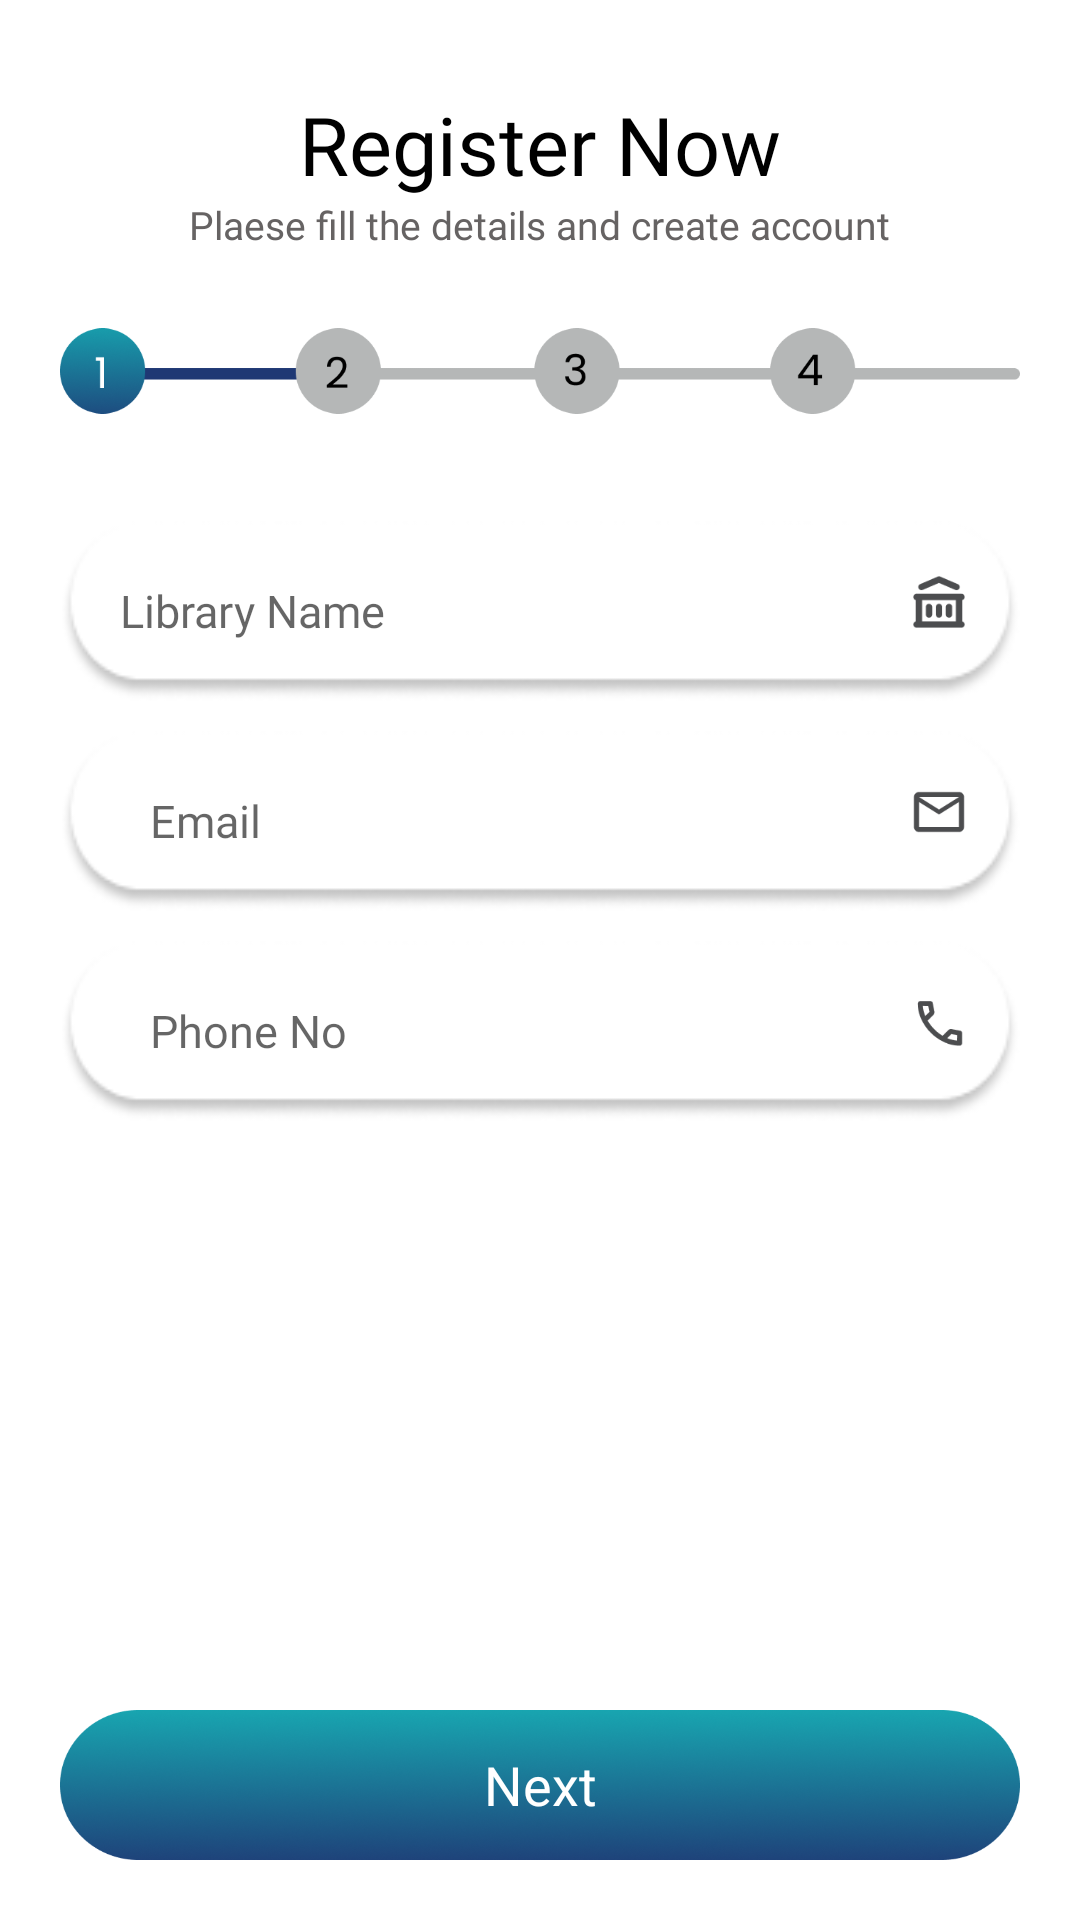

Android layout source for this screen:
<!-- AndroidManifest.xml: application theme Theme.LibraryLeapPartner -->
<!-- res/layout/fragment_registration_one.xml -->
<?xml version="1.0" encoding="utf-8"?>
<LinearLayout xmlns:android="http://schemas.android.com/apk/res/android"
    xmlns:app="http://schemas.android.com/apk/res-auto"
    xmlns:tools="http://schemas.android.com/tools"
    android:layout_width="match_parent"
    android:orientation="vertical"
    android:layout_height="match_parent"
    android:id="@+id/root"
    tools:context=".activity.mainactivity.MainActivity">

    <LinearLayout
        android:layout_width="match_parent"
        android:orientation="vertical"
        android:layout_height="match_parent">


            <LinearLayout
                android:layout_width="match_parent"
                android:orientation="vertical"
                android:layout_height="match_parent">



                <TextView
                    android:id="@+id/tv_person_name"
                    android:layout_width="wrap_content"
                    android:layout_height="wrap_content"
                    android:layout_gravity="center"
                    android:layout_marginTop="30dp"
                    android:fontFamily="@font/poppinssemibold"
                    android:text="@string/register_now"
                    android:textColor="@color/black"
                    android:textSize="27sp" />

                <TextView
                    android:layout_width="wrap_content"
                    android:layout_height="wrap_content"
                    android:layout_gravity="center"
                    android:fontFamily="@font/poppinsregular"
                    android:text="@string/register_message"
                    android:textColor="#666363"
                    android:textSize="13sp" />

                <ImageView
                    android:layout_width="match_parent"
                    android:src="@drawable/reg_one"
                    android:paddingHorizontal="20dp"
                    android:layout_height="80dp">

                </ImageView>

                <LinearLayout

                    android:layout_width="match_parent"
                    android:orientation="vertical"
                    android:layout_marginTop="10dp"
                    android:layout_marginLeft="20dp"
                    android:layout_marginRight="20dp"
                    android:layout_height="match_parent">



                    <RelativeLayout
                        android:layout_width="match_parent"
                        android:orientation="vertical"
                        android:background="@drawable/back_rounded_image"
                        android:layout_height="60dp">

                        <EditText
                            android:id="@+id/login_email"
                            android:layout_width="match_parent"
                            android:layout_height="match_parent"
                            android:layout_toLeftOf="@+id/tv_person_image"
                            android:background="@null"
                            android:fontFamily="@font/poppinsregular"
                            android:hint="@string/lib_name"
                            android:paddingLeft="20dp"
                            android:singleLine="true"
                            android:textColor="#4C4D4F"
                            android:textSize="15sp">

                        </EditText>

                        <ImageView
                            android:id="@+id/tv_person_image"
                            android:layout_width="20dp"
                            android:layout_height="20dp"
                            android:layout_alignParentEnd="true"
                            android:layout_marginStart="17dp"
                            android:layout_marginTop="17dp"
                            android:layout_marginEnd="17dp"
                            android:layout_marginBottom="17dp"
                            android:src="@drawable/lib_name" />


                    </RelativeLayout>




                    <RelativeLayout
                        android:layout_width="match_parent"
                        android:orientation="vertical"
                        android:layout_marginTop="10dp"
                        android:background="@drawable/back_rounded_image"
                        android:layout_height="60dp">

                        <EditText
                            android:id="@+id/login_password"
                            android:layout_width="match_parent"
                            android:layout_height="match_parent"
                            android:layout_marginStart="10dp"
                            android:layout_marginTop="10dp"
                            android:layout_marginEnd="10dp"
                            android:layout_marginBottom="10dp"
                            android:background="@null"
                            android:fontFamily="@font/poppinsregular"
                            android:hint="@string/email"
                            android:inputType="textPassword"
                            android:paddingLeft="20dp"
                            android:singleLine="true"
                            android:textColor="#4C4D4F"
                            android:textSize="15sp">

                        </EditText>

                        <ImageView
                            android:layout_width="20dp"
                            android:layout_height="20dp"
                            android:layout_alignParentEnd="true"
                            android:layout_marginStart="17dp"
                            android:layout_marginTop="17dp"
                            android:layout_marginEnd="17dp"
                            android:layout_marginBottom="17dp"
                            android:src="@drawable/email" />


                    </RelativeLayout>

                    <RelativeLayout
                        android:layout_width="match_parent"
                        android:orientation="vertical"
                        android:layout_marginTop="10dp"
                        android:background="@drawable/back_rounded_image"
                        android:layout_height="60dp">

                        <EditText
                            android:layout_width="match_parent"
                            android:layout_height="match_parent"
                            android:layout_marginStart="10dp"
                            android:layout_marginTop="10dp"
                            android:layout_marginEnd="10dp"
                            android:layout_marginBottom="10dp"
                            android:background="@null"
                            android:fontFamily="@font/poppinsregular"
                            android:hint="@string/phone_no"
                            android:inputType="textPassword"
                            android:paddingLeft="20dp"
                            android:singleLine="true"
                            android:textColor="#4C4D4F"
                            android:textSize="15sp">

                        </EditText>

                        <ImageView
                            android:layout_width="20dp"
                            android:layout_height="20dp"
                            android:layout_alignParentEnd="true"
                            android:layout_marginStart="17dp"
                            android:layout_marginTop="17dp"
                            android:layout_marginEnd="17dp"
                            android:layout_marginBottom="17dp"
                            android:src="@drawable/phone_no" />


                    </RelativeLayout>



                    <RelativeLayout
                        android:layout_width="match_parent"
                        android:layout_height="match_parent">

                        <TextView
                            android:id="@+id/next"
                            android:layout_width="match_parent"
                            android:layout_height="50dp"
                            android:layout_alignParentBottom="true"
                            android:layout_gravity="bottom"
                            android:layout_marginTop="40dp"
                            android:layout_marginBottom="20dp"
                            android:background="@drawable/background_circle_theme_color"
                            android:gravity="center"
                            android:text="@string/nexts"
                            android:textColor="#FFFFFF"
                            android:textSize="18sp">

                        </TextView>


                    </RelativeLayout>






                </LinearLayout>


            </LinearLayout>


    </LinearLayout>







</LinearLayout>
<!-- resources referenced by this layout -->
<resources>
  <color name="black">#FF000000</color>
  <!-- drawable back_rounded_image: png bitmap (drawable, 4068 bytes) -->
  <!-- drawable background_circle_theme_color: png bitmap (drawable, 64150 bytes) -->
  <!-- drawable email: png bitmap (drawable, 1089 bytes) -->
  <!-- drawable lib_name: png bitmap (drawable, 1410 bytes) -->
  <!-- drawable phone_no: png bitmap (drawable, 1523 bytes) -->
  <!-- drawable reg_one: png bitmap (drawable, 21332 bytes) -->
  <string name="email">Email</string>
  <string name="lib_name">Library Name</string>
  <string name="nexts">Next</string>
  <string name="phone_no">Phone No</string>
  <string name="register_message">Plaese fill the details and create account</string>
  <string name="register_now">Register Now</string>
  <style name="Theme.LibraryLeapPartner" parent="Theme.MaterialComponents.DayNight.NoActionBar">
          
          <item name="colorPrimary">@color/purple_500</item>
          <item name="colorPrimaryVariant">@color/purple_700</item>
          <item name="colorOnPrimary">@color/white</item>
          
          <item name="colorSecondary">@color/teal_200</item>
          <item name="colorSecondaryVariant">@color/teal_700</item>
          <item name="colorOnSecondary">@color/black</item>
          
          <item name="android:statusBarColor" tools:targetApi="l">?attr/colorPrimaryVariant</item>
          
      </style>
  <color name="purple_500">#1E437A</color>
  <color name="purple_700">#1E437A</color>
  <color name="white">#FFFFFFFF</color>
  <color name="teal_200">#18A5B0</color>
  <color name="teal_700">#1E437A</color>
</resources>
